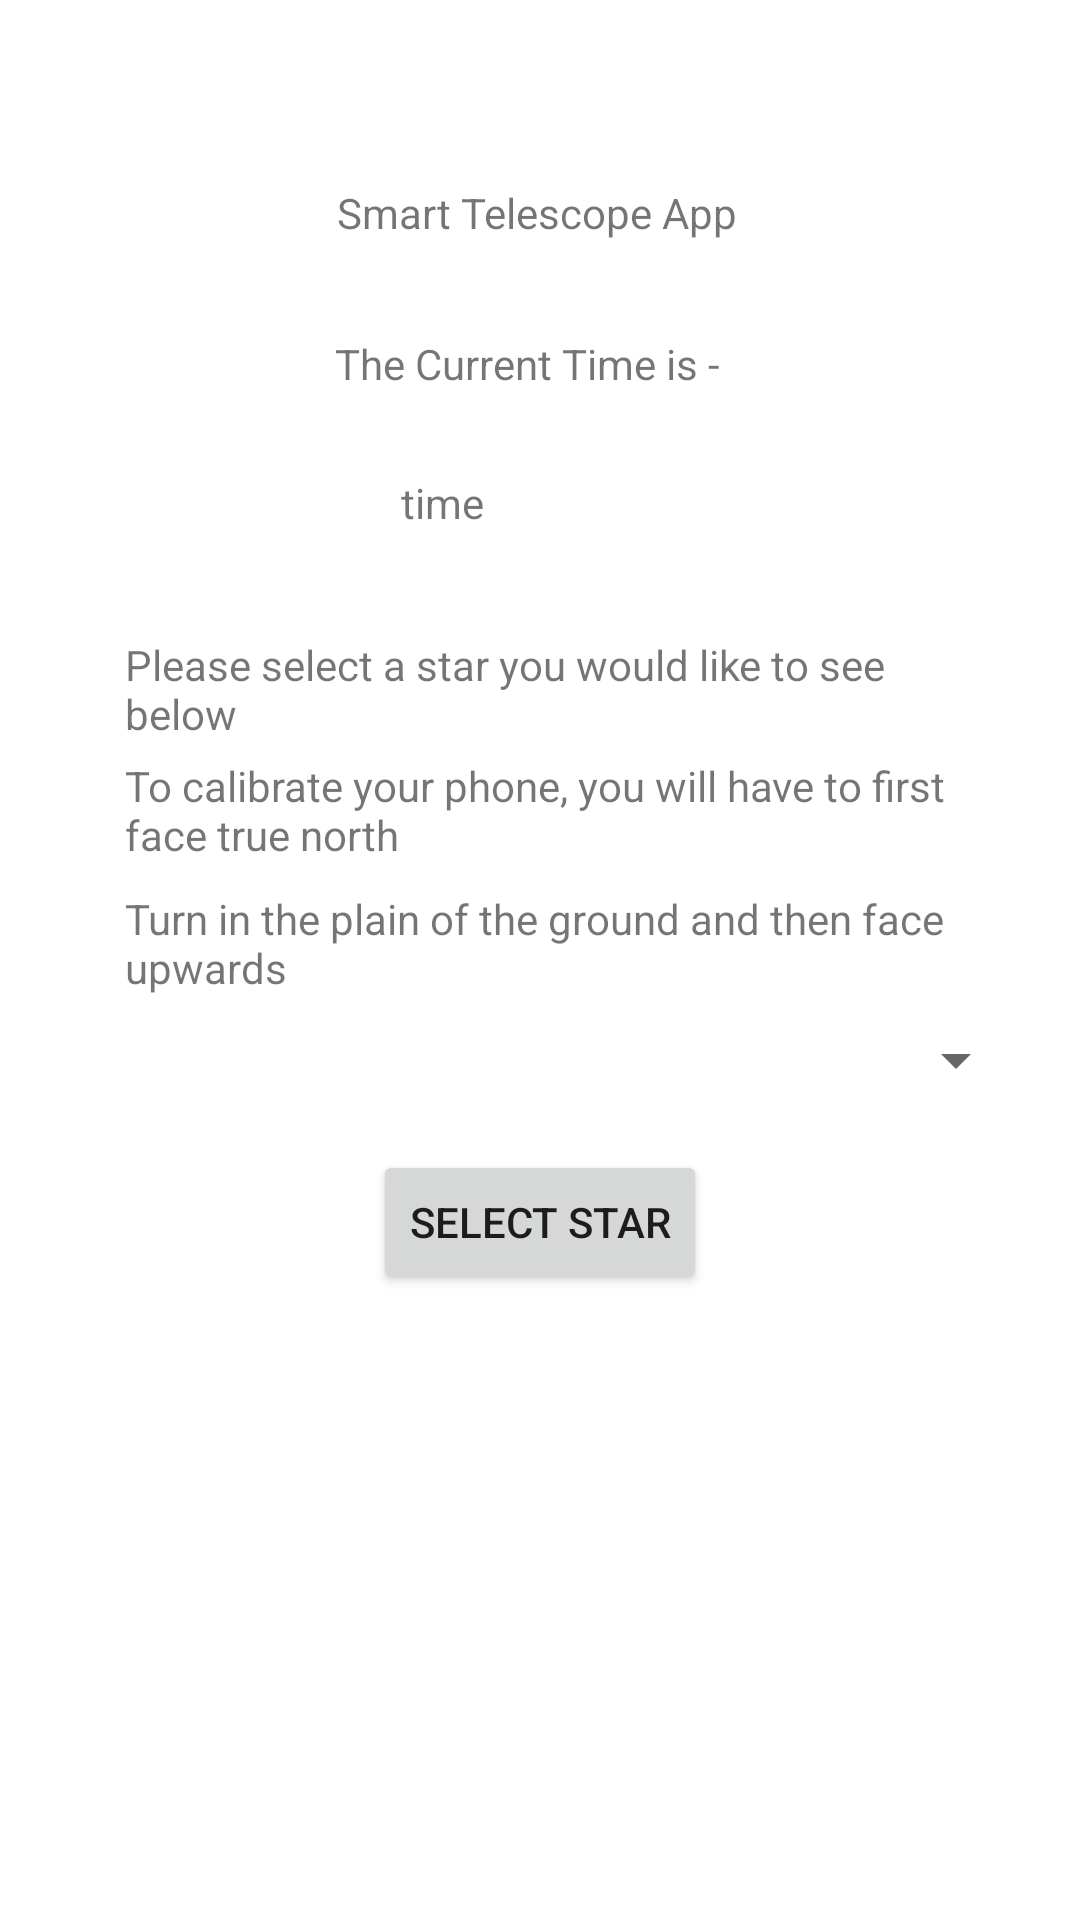

Android layout source for this screen:
<!-- AndroidManifest.xml: application theme Theme.Shake2021 -->
<!-- res/layout/activity_index.xml -->
<?xml version="1.0" encoding="utf-8"?>
<androidx.constraintlayout.widget.ConstraintLayout xmlns:android="http://schemas.android.com/apk/res/android"
    xmlns:app="http://schemas.android.com/apk/res-auto"
    xmlns:tools="http://schemas.android.com/tools"
    android:layout_width="match_parent"
    android:layout_height="match_parent"
    tools:context=".index">

    <TextView
        android:id="@+id/timeHeader3"
        android:layout_width="276dp"
        android:layout_height="38dp"
        android:text="@string/intro2"
        app:layout_constraintBottom_toBottomOf="parent"
        app:layout_constraintEnd_toEndOf="parent"
        app:layout_constraintHorizontal_bias="0.496"
        app:layout_constraintStart_toStartOf="parent"
        app:layout_constraintTop_toTopOf="parent"
        app:layout_constraintVertical_bias="0.493" />

    <TextView
        android:id="@+id/textView3"
        android:layout_width="136dp"
        android:layout_height="43dp"
        android:text="@string/smart_telescope_app"
        app:layout_constraintBottom_toBottomOf="parent"
        app:layout_constraintEnd_toEndOf="parent"
        app:layout_constraintHorizontal_bias="0.501"
        app:layout_constraintStart_toStartOf="parent"
        app:layout_constraintTop_toTopOf="parent"
        app:layout_constraintVertical_bias="0.103" />

    <Spinner
        android:id="@+id/spinner"
        android:layout_width="325dp"
        android:layout_height="29dp"
        android:text="@string/dropDown"
        app:layout_constraintBottom_toBottomOf="parent"
        app:layout_constraintEnd_toEndOf="parent"
        app:layout_constraintStart_toStartOf="parent"
        app:layout_constraintTop_toTopOf="parent"
        app:layout_constraintVertical_bias="0.555" />

    <TextView
        android:id="@+id/CurrentTime"
        android:layout_width="93dp"
        android:layout_height="37dp"
        android:text="@string/time"
        app:layout_constraintBottom_toBottomOf="parent"
        app:layout_constraintEnd_toEndOf="parent"
        app:layout_constraintStart_toStartOf="parent"
        app:layout_constraintTop_toTopOf="parent"
        app:layout_constraintVertical_bias="0.262" />

    <TextView
        android:id="@+id/timeHeader2"
        android:layout_width="276dp"
        android:layout_height="38dp"
        android:text="@string/intro"
        app:layout_constraintBottom_toBottomOf="parent"
        app:layout_constraintEnd_toEndOf="parent"
        app:layout_constraintHorizontal_bias="0.496"
        app:layout_constraintStart_toStartOf="parent"
        app:layout_constraintTop_toTopOf="parent"
        app:layout_constraintVertical_bias="0.352" />

    <TextView
        android:id="@+id/timeHeader"
        android:layout_width="136dp"
        android:layout_height="43dp"
        android:text="@string/the_current_time_is"
        app:layout_constraintBottom_toBottomOf="parent"
        app:layout_constraintEnd_toEndOf="parent"
        app:layout_constraintHorizontal_bias="0.498"
        app:layout_constraintStart_toStartOf="parent"
        app:layout_constraintTop_toTopOf="parent"
        app:layout_constraintVertical_bias="0.187" />

    <TextView
        android:id="@+id/timeHeader4"
        android:layout_width="276dp"
        android:layout_height="38dp"
        android:text="@string/intro1"
        app:layout_constraintBottom_toBottomOf="parent"
        app:layout_constraintEnd_toEndOf="parent"
        app:layout_constraintHorizontal_bias="0.496"
        app:layout_constraintStart_toStartOf="parent"
        app:layout_constraintTop_toTopOf="parent"
        app:layout_constraintVertical_bias="0.419" />

    <Button
        android:id="@+id/button2"
        android:layout_width="wrap_content"
        android:layout_height="wrap_content"
        android:text="Select Star"
        app:layout_constraintBottom_toBottomOf="parent"
        app:layout_constraintEnd_toEndOf="parent"
        app:layout_constraintStart_toStartOf="parent"
        app:layout_constraintTop_toBottomOf="@+id/spinner"
        app:layout_constraintVertical_bias="0.068" />

    <Button
        android:id="@+id/createNew"
        android:layout_width="wrap_content"
        android:layout_height="wrap_content"
        android:layout_marginStart="132dp"
        android:layout_marginLeft="132dp"
        android:layout_marginTop="550dp"
        android:layout_marginEnd="132dp"
        android:layout_marginRight="132dp"
        android:layout_marginBottom="133dp"
        android:text="Add New Star"
        app:layout_constraintBottom_toBottomOf="parent"
        app:layout_constraintEnd_toEndOf="parent"
        app:layout_constraintStart_toStartOf="parent"
        app:layout_constraintTop_toTopOf="parent" />

</androidx.constraintlayout.widget.ConstraintLayout>
<!-- resources referenced by this layout -->
<resources>
  <string name="dropDown">Click here for list of Stars</string>
  <string name="intro">Please select a star you would like to see below</string>
  <string name="intro1">To calibrate your phone, you will have to first face true north</string>
  <string name="intro2">Turn in the plain of the ground and then face upwards</string>
  <string name="smart_telescope_app">Smart Telescope App</string>
  <string name="the_current_time_is">The Current Time is -</string>
  <string name="time">time</string>
  <style name="Theme.Shake2021" parent="Theme.MaterialComponents.DayNight.DarkActionBar">
          
          <item name="colorPrimary">@color/purple_500</item>
          <item name="colorPrimaryVariant">@color/purple_700</item>
          <item name="colorOnPrimary">@color/white</item>
          
          <item name="colorSecondary">@color/teal_200</item>
          <item name="colorSecondaryVariant">@color/teal_700</item>
          <item name="colorOnSecondary">@color/black</item>
          
          <item name="android:statusBarColor" tools:targetApi="l">?attr/colorPrimaryVariant</item>
          
      </style>
  <!-- not gathered from this repository: default colours our renderer supplied (Android Studio template values) -->
  <color name="purple_500">#FF6200EE</color>
  <color name="purple_700">#FF3700B3</color>
  <color name="teal_200">#FF03DAC5</color>
  <color name="teal_700">#FF018786</color>
  <color name="black">#FF000000</color>
  <color name="white">#FFFFFFFF</color>
</resources>
